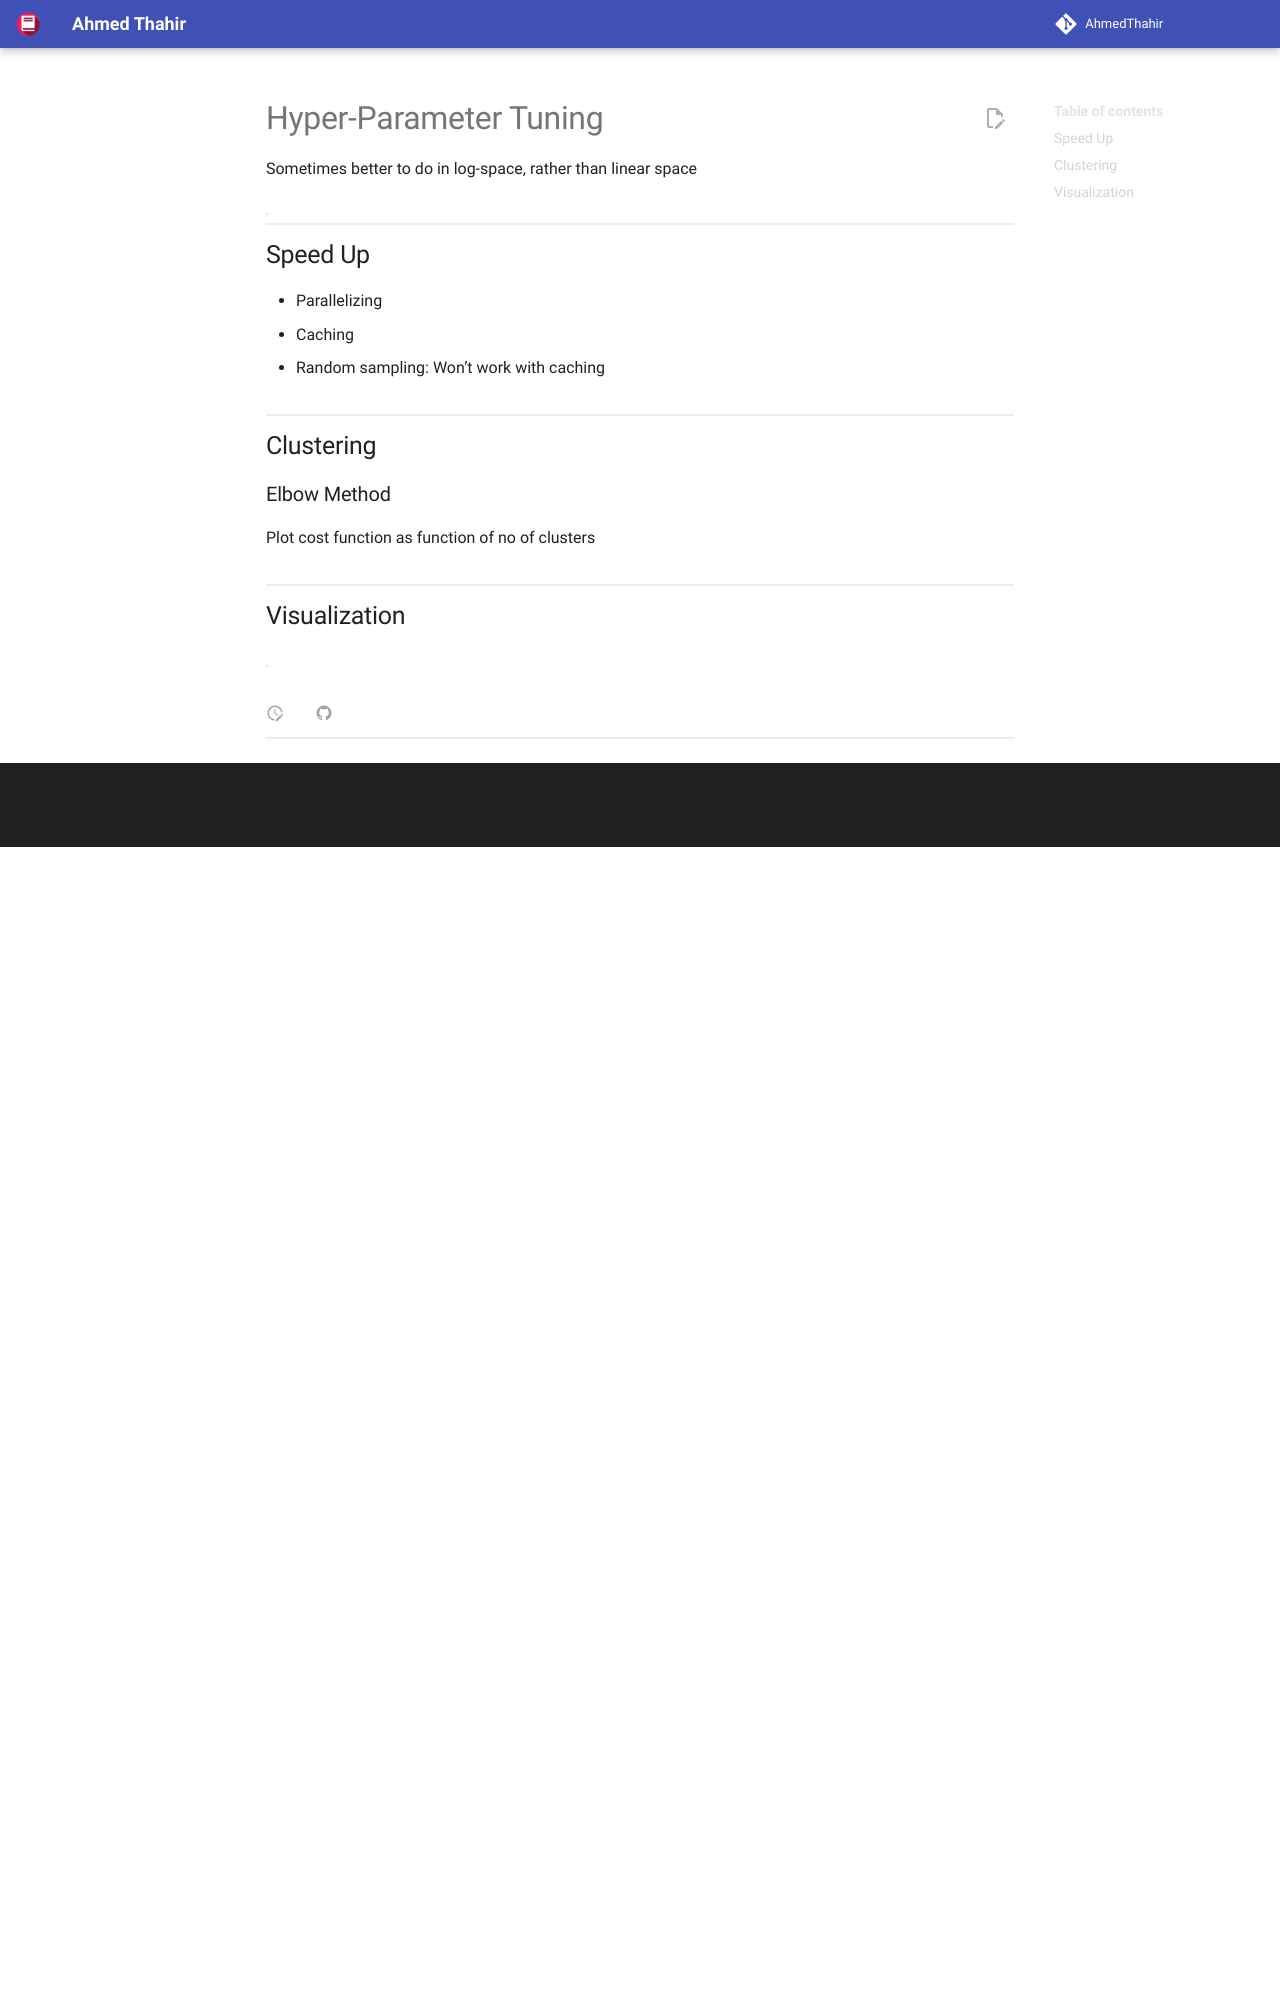

repository: AhmedThahir/AhmedThahir.github.io · page: CS_Electives/Machine_Learning/14_Hyperparameter_Tuning/index.html · generator: mkdocs

# Hyper-Parameter Tuning

Sometimes better to do in log-space, rather than linear space

| Type                     |                                                                                                                    | Advantage | Disadvantage              |
| ------------------------ | ------------------------------------------------------------------------------------------------------------------ | --------- | ------------------------- |
| Ma
